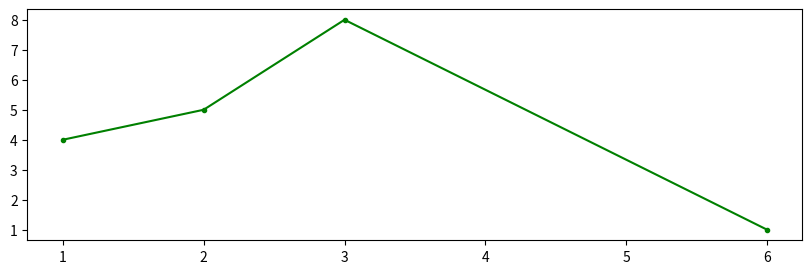

Here is the Python script that generated this plot:
import matplotlib.pyplot as plt
import numpy as np

lst = [-3, 4, -8, 9, 6, -7]
lst.sort(key=lambda x1: (x1 < 0, abs(x1)))

print(lst)

fig1 = plt.figure(num='fig111111', figsize=(10, 3), dpi=75, facecolor='#FFFFFF', edgecolor='#0000FF')
x = np.linspace(-1, 1, 5)
y = 2 * x + 1
path = plt.plot([1, 2, 3, 6], [4, 5, 8, 1], 'g.-')
fig2 = plt.figure(num='fig222222', figsize=(6, 3), dpi=75, facecolor='#FFFFFF', edgecolor='#FF0000')
plt.plot([5, 37, 32, 2])
# plt.savefig(path, dpi=300)
plt.show()
plt.close()
